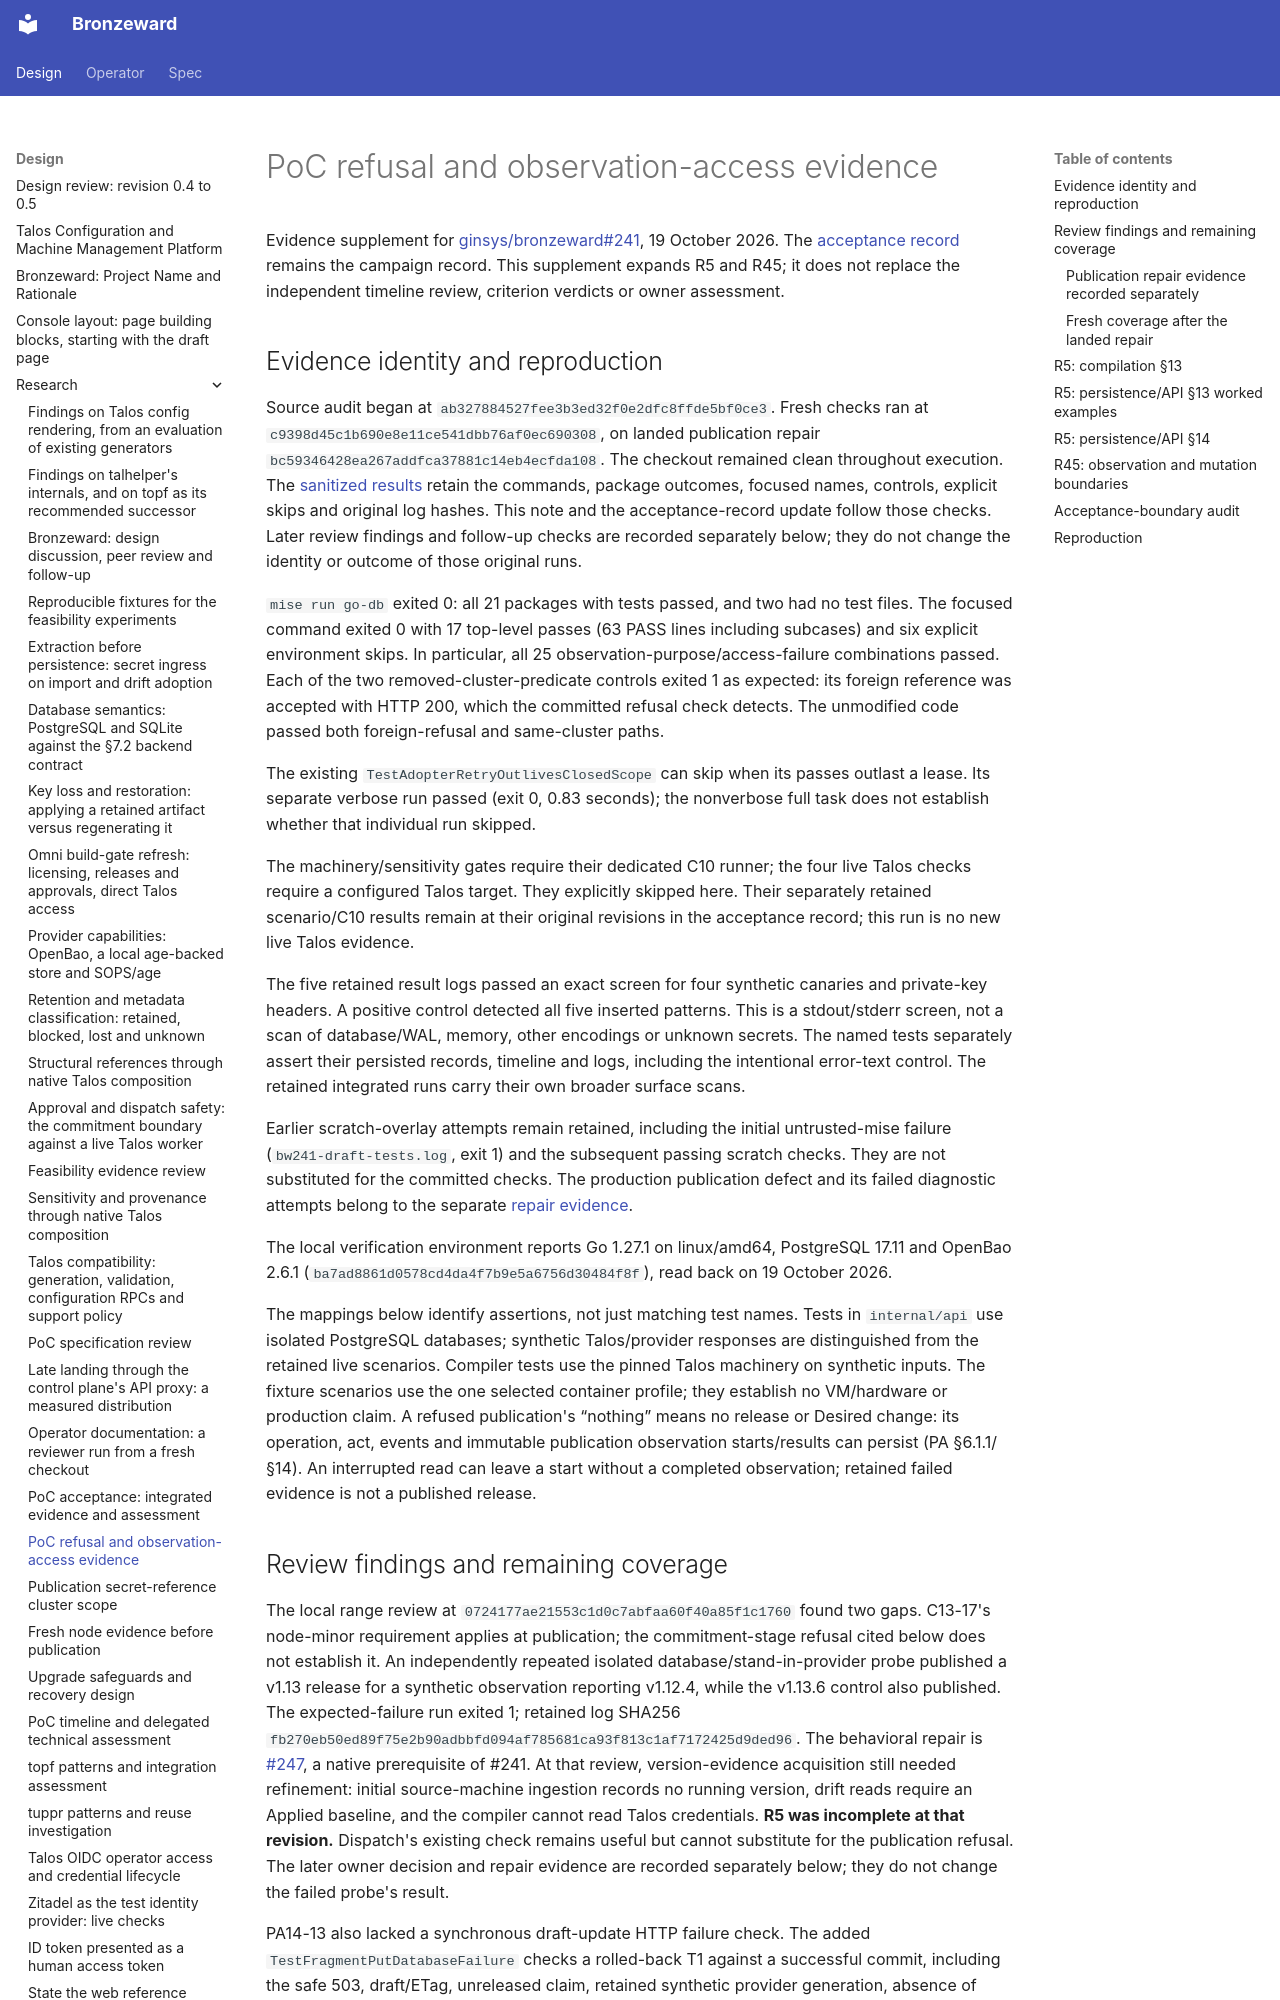

repository: ginsys/bronzeward · page: design/research/20261019-poc-coverage/index.html · generator: mkdocs

# PoC refusal and observation-access evidence

Evidence supplement for [ginsys/bronzeward#241](https://github.com/ginsys/bronzeward/issues/241),
19 October 2026. The [acceptance record](20261018-poc-acceptance-evidence.md)
remains the campaign record. This supplement expands R5 and R45; it does not
replace the independent timeline review, criterion verdicts or owner assessment.

## Evidence identity and reproduction

Source audit began at `ab327884527fee3b3ed32f0e2dfc8ffde5bf0ce3`.
Fresh checks ran at `c9398d45c1b690e8e11ce541dbb76af0ec690308`, on landed
publication repair `bc59346428ea267addfca37881c14eb4ecfda108`. The checkout
remained clean throughout execution. The [sanitized results](evidence/20261019-poc-coverage.txt)
retain the commands, package outcomes, focused names, controls, explicit skips
and original log hashes. This note and the acceptance-record update follow
those checks. Later review findings and follow-up checks are recorded separately below;
they do not change the identity or outcome of those original runs.

`mise run go-db` exited 0: all 21 packages with tests passed, and two had no
test files. The focused command exited 0 with 17 top-level passes (63 PASS
lines including subcases) and six explicit environment skips. In particular,
all 25 observation-purpose/access-failure combinations passed. Each of the two
removed-cluster-predicate controls exited 1 as expected: its foreign reference
was accepted with HTTP 200, which the committed refusal check detects. The
unmodified code passed both foreign-refusal and same-cluster paths.

The existing `TestAdopterRetryOutlivesClosedScope` can skip when its passes
outlast a lease. Its separate verbose run passed (exit 0, 0.83 seconds); the
nonverbose full task does not establish whether that individual run skipped.

The machinery/sensitivity gates require their dedicated C10 runner; the four
live Talos checks require a configured Talos target. They explicitly skipped
here. Their separately retained scenario/C10 results remain at their original
revisions in the acceptance record; this run is no new live Talos evidence.

The five retained result logs passed an exact screen for four synthetic
canaries and private-key headers. A positive control detected all five inserted
patterns. This is a stdout/stderr screen, not a scan of database/WAL, memory,
other encodings or unknown secrets. The named tests separately assert their
persisted records, timeline and logs, including the intentional error-text
control. The retained integrated runs carry their own broader surface scans.

Earlier scratch-overlay attempts remain retained, including the initial
untrusted-mise failure (`bw241-draft-tests.log`, exit 1) and the subsequent
passing scratch checks. They are not substituted for the committed checks.
The production publication defect and its failed diagnostic attempts belong to
the separate [repair evidence](20261019-publication-cluster-scope.md).

The local verification environment reports Go 1.27.1 on linux/amd64,
PostgreSQL 17.11 and OpenBao 2.6.1
(`ba7ad8861d0578cd4da4f7b9e5a6756d30484f8f`), read back on 19 October 2026.

The mappings below identify assertions, not just matching test names. Tests in
`internal/api` use isolated PostgreSQL databases; synthetic Talos/provider
responses are distinguished from the retained live scenarios. Compiler tests
use the pinned Talos machinery on synthetic inputs. The fixture scenarios use
the one selected container profile; they establish no VM/hardware or production
claim. A refused publication's “nothing” means no release or Desired change:
its operation, act, events and immutable publication observation starts/results
can persist (PA §6.1.1/§14). An interrupted read can leave a start without a
completed observation; retained failed evidence is not a published release.
